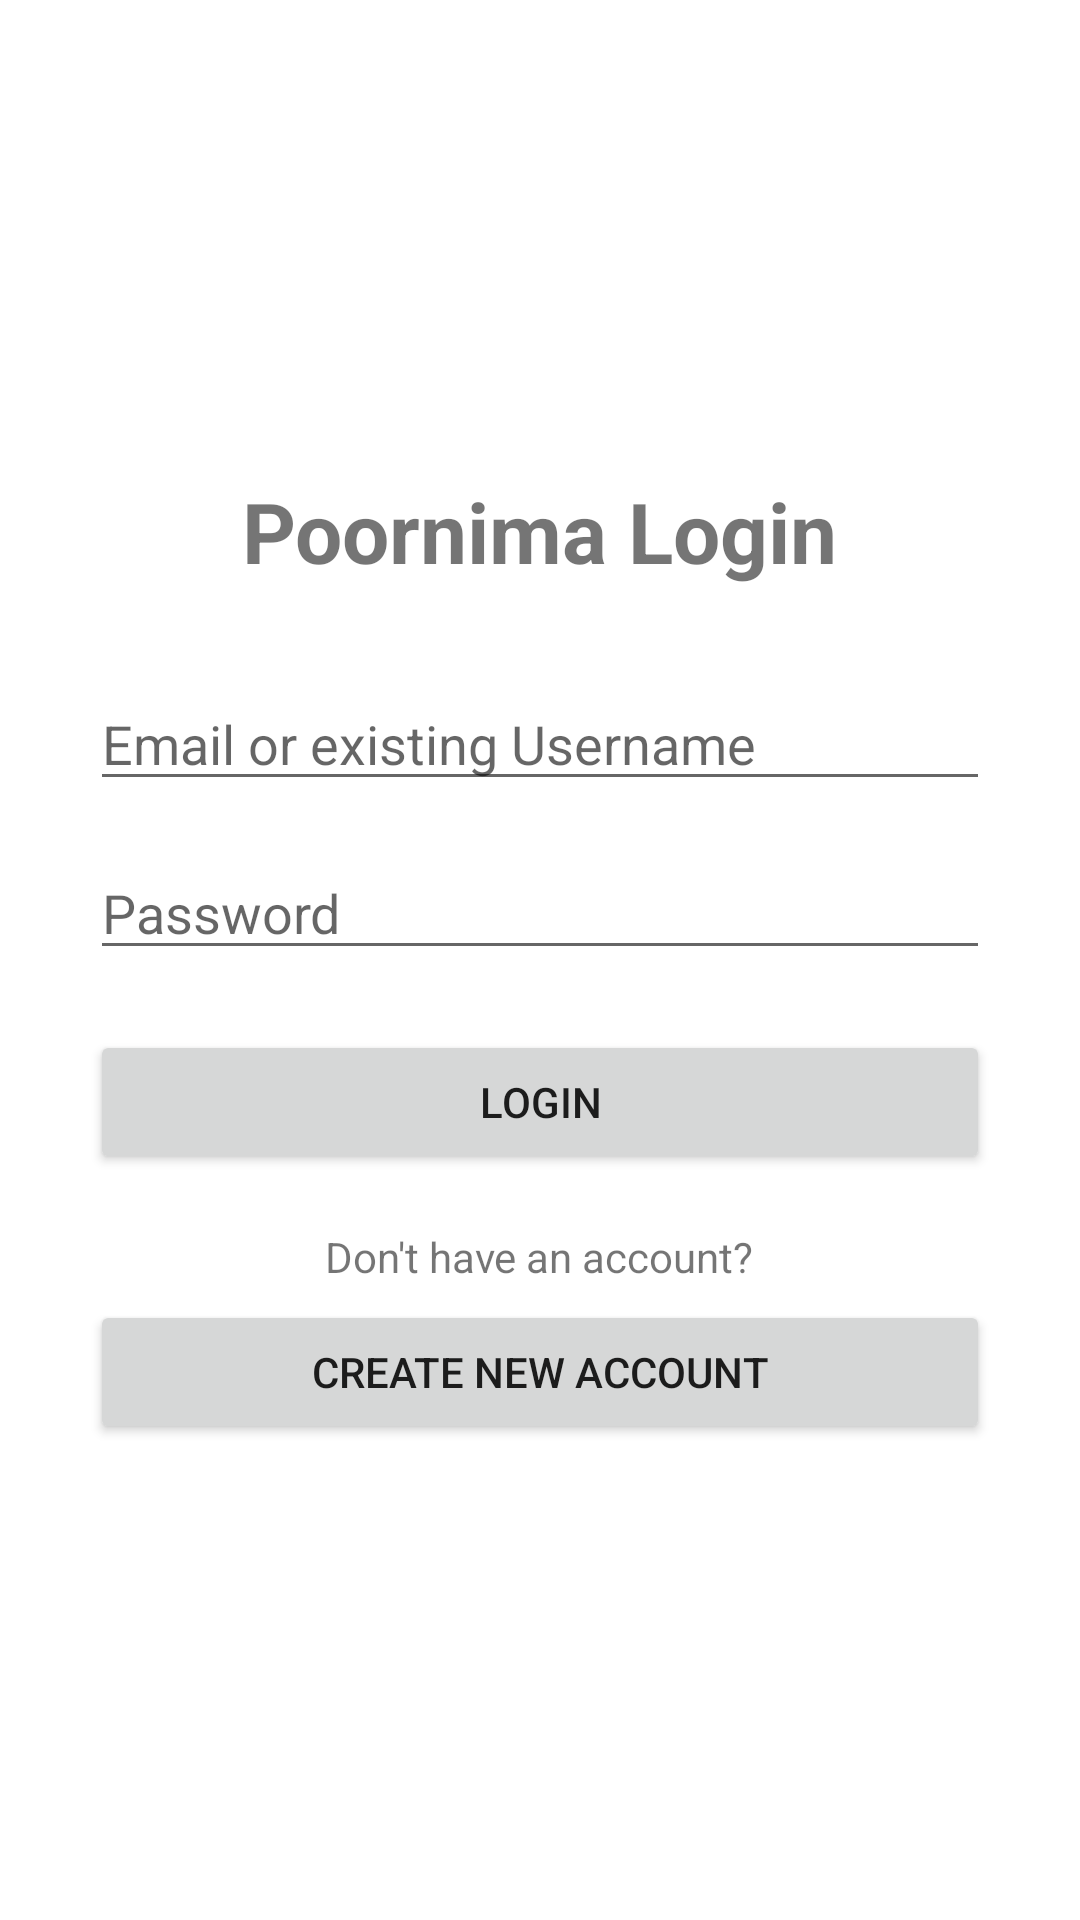

Layout XML and referenced resources for this Android screen:
<!-- AndroidManifest.xml: application theme Theme.PoornimaLogin -->
<!-- res/layout/activity_main.xml -->
<?xml version="1.0" encoding="utf-8"?>
<ScrollView
    xmlns:android="http://schemas.android.com/apk/res/android"
    android:layout_width="match_parent"
    android:layout_height="match_parent"
    android:fillViewport="true">

    <LinearLayout
        android:layout_width="match_parent"
        android:layout_height="match_parent"
        android:orientation="vertical"
        android:padding="30dp"
        android:gravity="center">

        <TextView
            android:layout_width="wrap_content"
            android:layout_height="wrap_content"
            android:text="Poornima Login"
            android:textSize="28sp"
            android:textStyle="bold"
            android:layout_marginBottom="30dp" />

        <EditText
            android:id="@+id/etUsername"
            android:layout_width="match_parent"
            android:layout_height="wrap_content"
            android:hint="Email or existing Username"
            android:inputType="textEmailAddress"
            android:singleLine="true"
            android:layout_marginBottom="15dp" />

        <EditText
            android:id="@+id/etPassword"
            android:layout_width="match_parent"
            android:layout_height="wrap_content"
            android:hint="Password"
            android:inputType="textPassword"
            android:layout_marginBottom="20dp" />

        <Button
            android:id="@+id/btnLogin"
            android:layout_width="match_parent"
            android:layout_height="wrap_content"
            android:text="LOGIN" />

        <TextView
            android:layout_width="wrap_content"
            android:layout_height="wrap_content"
            android:layout_marginTop="18dp"
            android:text="Don't have an account?" />

        <Button
            android:id="@+id/btnRegister"
            android:layout_width="match_parent"
            android:layout_height="wrap_content"
            android:layout_marginTop="5dp"
            android:text="CREATE NEW ACCOUNT" />
    </LinearLayout>
</ScrollView>
<!-- resources referenced by this layout -->
<resources>
  <style name="Theme.PoornimaLogin" parent="Theme.MaterialComponents.DayNight.DarkActionBar">
          <item name="colorPrimary">@color/purple_500</item>
          <item name="colorPrimaryVariant">@color/purple_700</item>
          <item name="colorOnPrimary">@color/white</item>
          <item name="colorSecondary">@color/teal_200</item>
          <item name="colorSecondaryVariant">@color/teal_700</item>
          <item name="colorOnSecondary">@color/black</item>
      </style>
  <!-- not gathered from this repository: default colours our renderer supplied (Android Studio template values) -->
  <color name="purple_500">#FF6200EE</color>
  <color name="purple_700">#FF3700B3</color>
  <color name="teal_200">#FF03DAC5</color>
  <color name="teal_700">#FF018786</color>
  <color name="black">#FF000000</color>
  <color name="white">#FFFFFFFF</color>
</resources>
